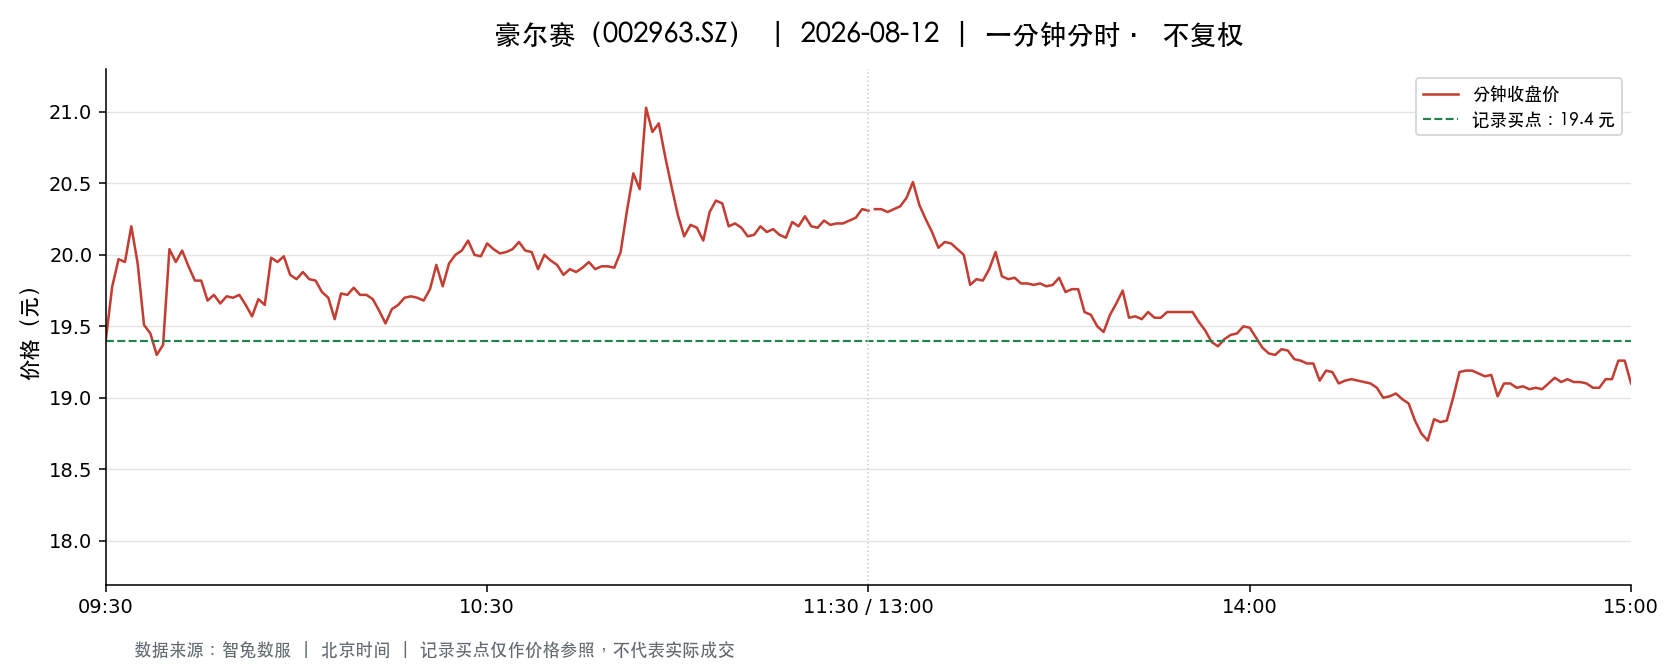

Source data for this figure (header and first rows):
t, o, h, l, c, v, a, pc, sf
2026-08-12 09:30:00, 19.41, 19.41, 19.41, 19.41, 3044, 5908404, 20.09, 0.0
2026-08-12 09:31:00, 19.46, 19.78, 19.3, 19.78, 9089, 17674536, 19.41, 0.0
2026-08-12 09:32:00, 19.75, 20.07, 19.73, 19.97, 7847, 15592882, 19.78, 0.0
2026-08-12 09:33:00, 19.8, 19.95, 19.75, 19.95, 5681, 11276123, 19.97, 0.0
2026-08-12 09:34:00, 20.19, 20.35, 19.83, 20.2, 4793, 9648722, 19.95, 0.0
2026-08-12 09:35:00, 20.11, 20.11, 19.9, 19.94, 3137, 6282391, 20.2, 0.0
2026-08-12 09:36:00, 19.9, 19.9, 19.51, 19.51, 3296, 6509280, 19.94, 0.0
2026-08-12 09:37:00, 19.51, 19.66, 19.45, 19.45, 2379, 4646828, 19.51, 0.0
2026-08-12 09:38:00, 19.43, 19.45, 19.28, 19.3, 3144, 6084233, 19.45, 0.0
2026-08-12 09:39:00, 19.28, 19.37, 19.11, 19.37, 3247, 6245321, 19.3, 0.0
2026-08-12 09:40:00, 19.48, 20.2, 19.48, 20.04, 3207, 6361483, 19.37, 0.0
2026-08-12 09:41:00, 19.75, 19.99, 19.75, 19.95, 1821, 3624430, 20.04, 0.0
2026-08-12 09:42:00, 19.95, 20.05, 19.92, 20.03, 2561, 5118381, 19.95, 0.0
2026-08-12 09:43:00, 20.06, 20.11, 19.92, 19.92, 1536, 3080424, 20.03, 0.0
2026-08-12 09:44:00, 19.88, 19.9, 19.78, 19.82, 1443, 2864742, 19.92, 0.0
2026-08-12 09:45:00, 19.82, 19.94, 19.82, 19.82, 481.0, 955554, 19.82, 0.0
2026-08-12 09:46:00, 19.81, 19.82, 19.68, 19.68, 1110, 2194130, 19.82, 0.0
2026-08-12 09:47:00, 19.68, 19.72, 19.62, 19.72, 824.0, 1620815, 19.68, 0.0
2026-08-12 09:48:00, 19.72, 19.72, 19.58, 19.66, 943.0, 1853939, 19.72, 0.0
2026-08-12 09:49:00, 19.68, 19.72, 19.65, 19.71, 472.0, 929053, 19.66, 0.0
2026-08-12 09:50:00, 19.7, 19.74, 19.69, 19.7, 507.0, 999521, 19.71, 0.0
2026-08-12 09:51:00, 19.71, 19.74, 19.7, 19.72, 422.0, 831933, 19.7, 0.0
2026-08-12 09:52:00, 19.71, 19.74, 19.65, 19.65, 615.0, 1211085, 19.72, 0.0
2026-08-12 09:53:00, 19.64, 19.66, 19.57, 19.57, 882.0, 1730905, 19.65, 0.0
2026-08-12 09:54:00, 19.59, 19.72, 19.59, 19.69, 871.0, 1708788, 19.57, 0.0
2026-08-12 09:55:00, 19.64, 19.73, 19.63, 19.65, 532.0, 1046938, 19.69, 0.0
2026-08-12 09:56:00, 19.68, 19.98, 19.68, 19.98, 821.0, 1632352, 19.65, 0.0
2026-08-12 09:57:00, 19.96, 19.99, 19.88, 19.95, 835.0, 1665383, 19.98, 0.0
2026-08-12 09:58:00, 19.98, 20.01, 19.98, 19.99, 673.0, 1345373, 19.95, 0.0
2026-08-12 09:59:00, 19.98, 19.98, 19.86, 19.86, 444.0, 884506, 19.99, 0.0
2026-08-12 10:00:00, 19.89, 19.9, 19.83, 19.83, 398.0, 790750, 19.86, 0.0
2026-08-12 10:01:00, 19.84, 19.89, 19.82, 19.88, 360.0, 714273, 19.83, 0.0
2026-08-12 10:02:00, 19.88, 19.89, 19.83, 19.83, 353.0, 701176, 19.88, 0.0
2026-08-12 10:03:00, 19.82, 19.84, 19.82, 19.82, 177.0, 350937, 19.83, 0.0
2026-08-12 10:04:00, 19.81, 19.81, 19.74, 19.74, 469.0, 927736, 19.82, 0.0
2026-08-12 10:05:00, 19.74, 19.78, 19.7, 19.7, 307.0, 606023, 19.74, 0.0
2026-08-12 10:06:00, 19.69, 19.7, 19.55, 19.55, 895.0, 1756245, 19.7, 0.0
2026-08-12 10:07:00, 19.58, 19.73, 19.58, 19.73, 404.0, 794532, 19.55, 0.0
2026-08-12 10:08:00, 19.72, 19.75, 19.72, 19.72, 223.0, 440025, 19.73, 0.0
2026-08-12 10:09:00, 19.72, 19.78, 19.72, 19.77, 351.0, 693730, 19.72, 0.0
2026-08-12 10:10:00, 19.76, 19.77, 19.72, 19.72, 256.0, 505513, 19.77, 0.0
2026-08-12 10:11:00, 19.74, 19.75, 19.72, 19.72, 193.0, 380782, 19.72, 0.0
2026-08-12 10:12:00, 19.72, 19.72, 19.69, 19.69, 355.0, 699632, 19.72, 0.0
2026-08-12 10:13:00, 19.69, 19.69, 19.61, 19.61, 373.0, 732178, 19.69, 0.0
2026-08-12 10:14:00, 19.61, 19.61, 19.51, 19.52, 1086, 2125911, 19.61, 0.0
2026-08-12 10:15:00, 19.51, 19.63, 19.51, 19.62, 330.0, 645792, 19.52, 0.0
2026-08-12 10:16:00, 19.62, 19.65, 19.62, 19.65, 235.0, 461506, 19.62, 0.0
2026-08-12 10:17:00, 19.64, 19.7, 19.64, 19.7, 342.0, 673511, 19.65, 0.0
2026-08-12 10:18:00, 19.7, 19.73, 19.7, 19.71, 213.0, 419794, 19.7, 0.0
2026-08-12 10:19:00, 19.73, 19.73, 19.7, 19.7, 252.0, 496560, 19.71, 0.0
2026-08-12 10:20:00, 19.7, 19.71, 19.67, 19.68, 234.0, 460702, 19.7, 0.0
2026-08-12 10:21:00, 19.68, 19.86, 19.67, 19.76, 677.0, 1336792, 19.68, 0.0
2026-08-12 10:22:00, 19.9, 19.95, 19.9, 19.93, 499.0, 994024, 19.76, 0.0
2026-08-12 10:23:00, 19.92, 19.92, 19.76, 19.78, 318.0, 630693, 19.93, 0.0
2026-08-12 10:24:00, 19.87, 19.94, 19.85, 19.94, 454.0, 903727, 19.78, 0.0
2026-08-12 10:25:00, 19.94, 20.0, 19.94, 20.0, 404.0, 806907, 19.94, 0.0
2026-08-12 10:26:00, 20.0, 20.03, 19.99, 20.03, 829.0, 1658014, 20.0, 0.0
2026-08-12 10:27:00, 20.05, 20.1, 20.05, 20.1, 907.0, 1821444, 20.03, 0.0
2026-08-12 10:28:00, 20.1, 20.1, 19.95, 20.0, 480.0, 961044, 20.1, 0.0
2026-08-12 10:29:00, 20.01, 20.01, 19.96, 19.99, 644.0, 1287450, 20.0, 0.0
... 181 more rows
